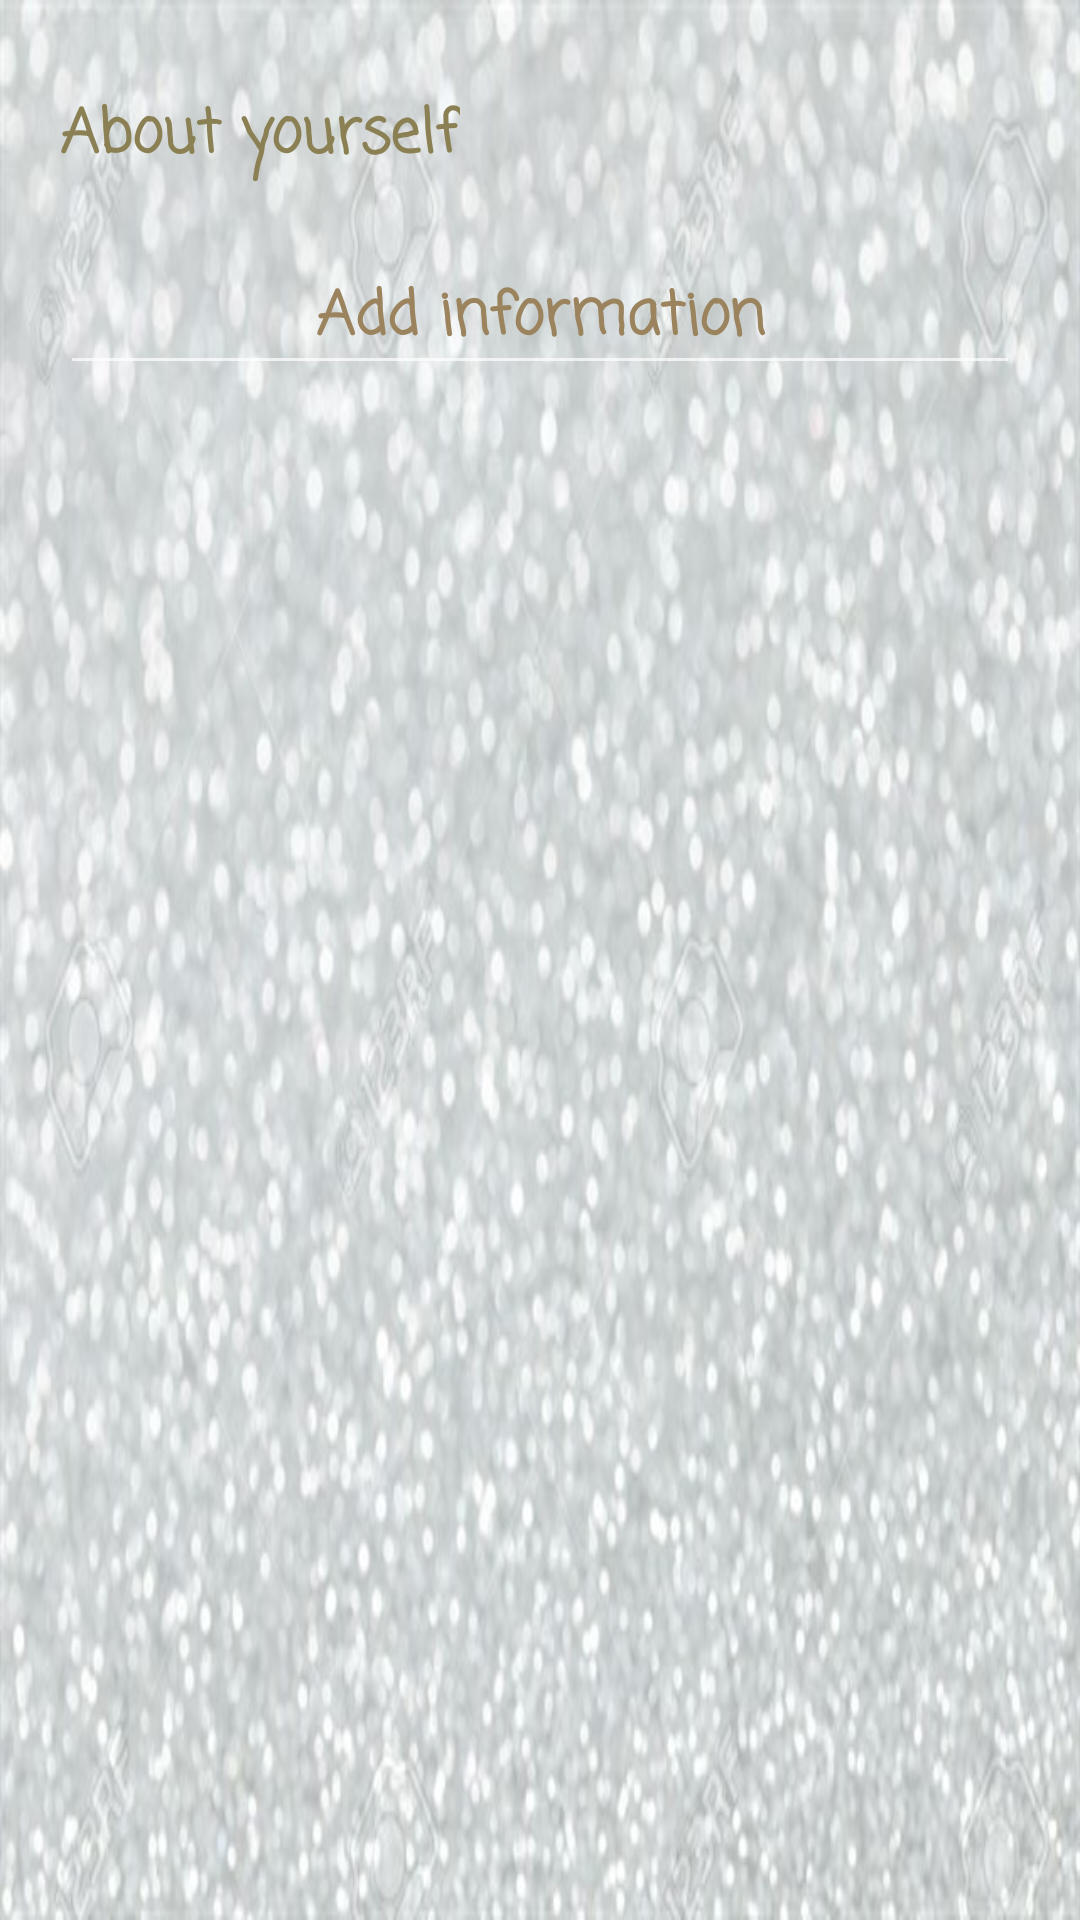

Android layout source for this screen:
<!-- AndroidManifest.xml: application theme AppTheme -->
<!-- res/layout/dialog_add_info_pro_profile.xml -->
<?xml version="1.0" encoding="utf-8"?>
<LinearLayout xmlns:tools="http://schemas.android.com/tools"
    android:layout_width="match_parent"
    android:layout_height="200dp"
    android:layout_gravity="center"
    android:layout_margin="15dp"
    android:orientation="vertical"
    android:padding="20dp"
    android:background="@drawable/silvergliter_640x424"
    xmlns:android="http://schemas.android.com/apk/res/android">

    <LinearLayout
        android:layout_width="match_parent"
        android:layout_height="wrap_content"
        android:orientation="vertical"
        android:layout_marginBottom="30dp"
        android:layout_marginTop="10dp">

        <LinearLayout
            android:layout_width="wrap_content"
            android:layout_height="wrap_content"
            android:orientation="horizontal">

            <TextView
                android:layout_width="wrap_content"
                android:layout_height="wrap_content"
                android:textSize="20sp"
                android:textColorHint="@color/brown"
                android:fontFamily="casual"
                android:textColor="@color/colorAccent"
                android:textStyle="bold"
                android:text="@string/about_yourself" />

        </LinearLayout>

        <EditText
            android:id="@+id/info_pro_et_dialog"
            android:layout_width="match_parent"
            android:layout_height="wrap_content"
            android:layout_marginTop="20dp"
            android:gravity="center"
            android:hint="@string/add_info"
            android:textColorHint="@color/brown"
            android:fontFamily="casual"
            android:textColor="@color/colorAccent"
            android:textStyle="bold"
            android:textSize="20sp" />

    </LinearLayout>





</LinearLayout>
<!-- resources referenced by this layout -->
<resources>
  <color name="brown">#9B835E</color>
  <color name="colorAccent">#8B8053</color>
  <!-- drawable silvergliter_640x424: jpg bitmap (drawable, 74787 bytes) -->
  <string name="about_yourself">About yourself</string>
  <string name="add_info">Add information</string>
  <style name="AppTheme" parent="Theme.AppCompat.NoActionBar">
          
          <item name="colorPrimary">@color/colorPrimary</item>
          <item name="colorPrimaryDark">@color/colorPrimaryDark</item>
          <item name="colorAccent">@color/colorAccent</item>
      </style>
  <color name="colorPrimary">#9B835E</color>
  <color name="colorPrimaryDark">#8B8053</color>
</resources>
